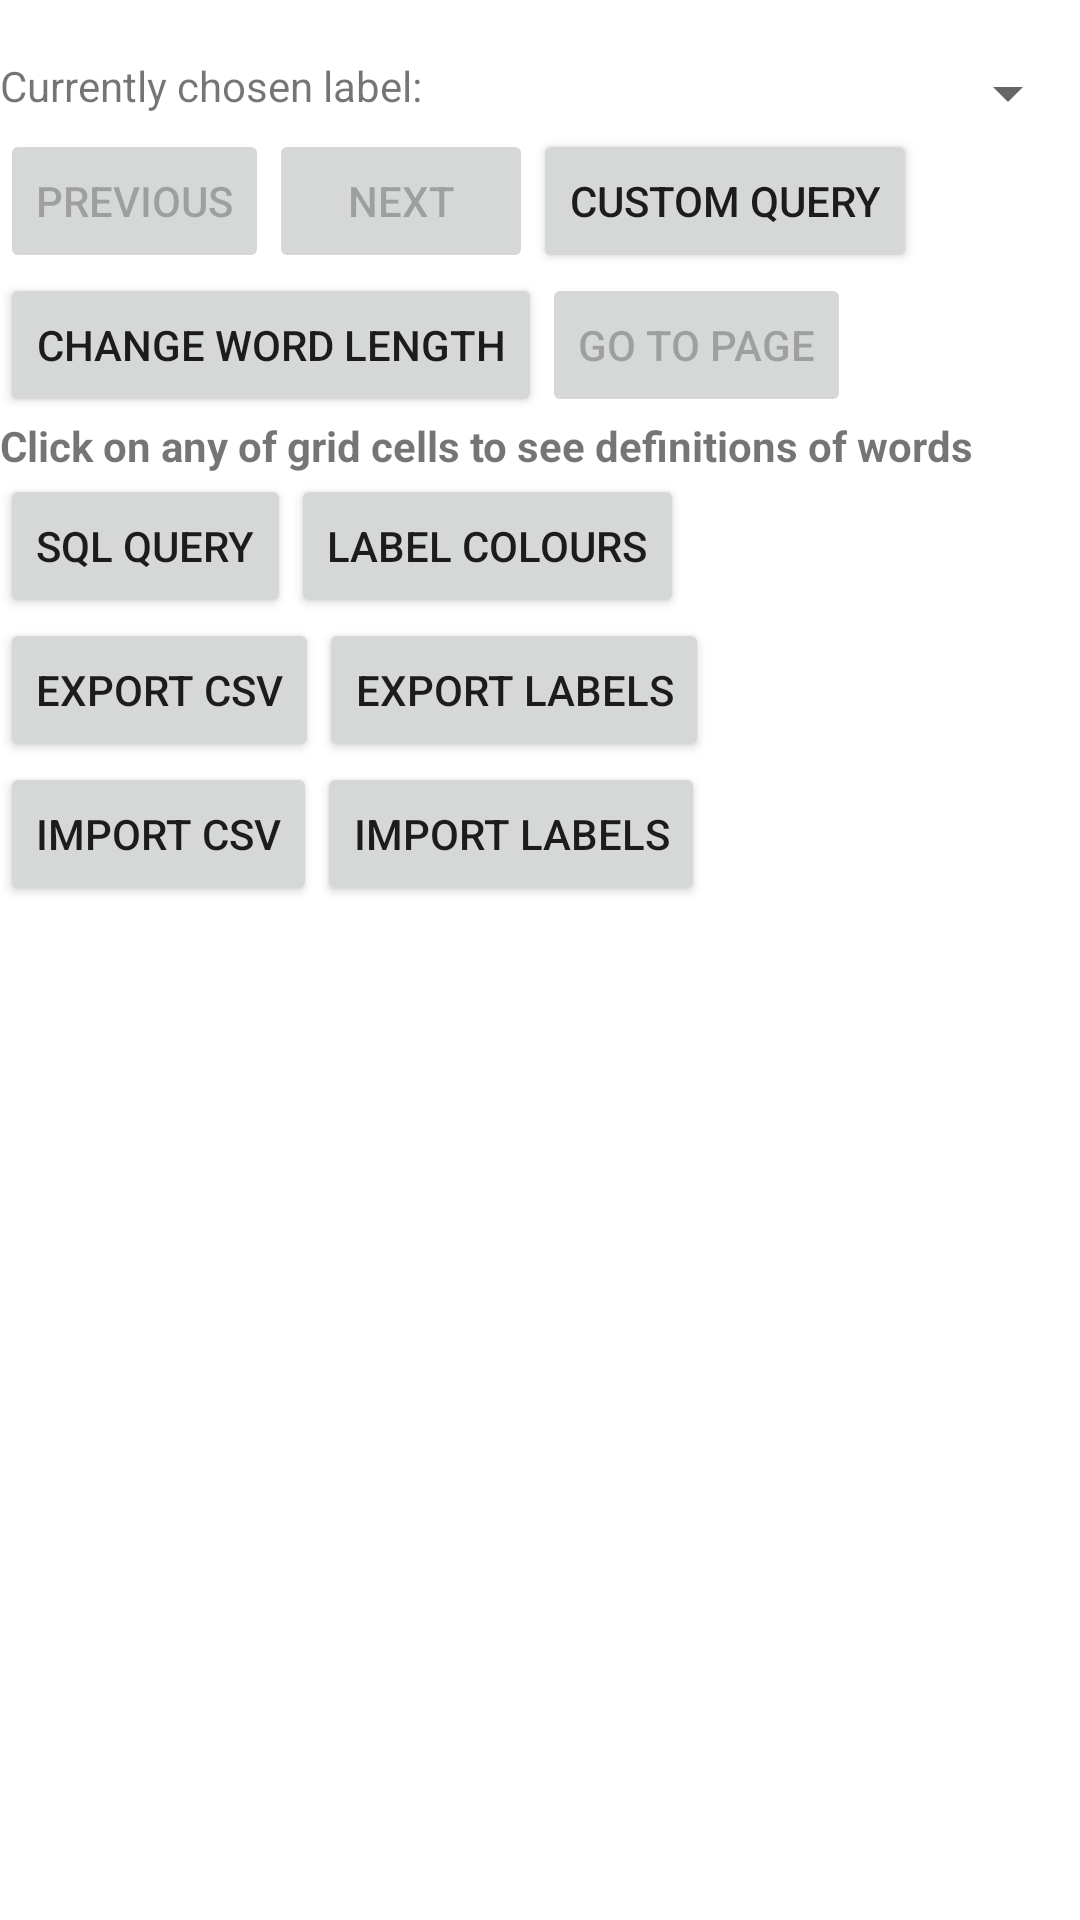

Here is an Android app screen rendered from its layout file. Give the layout XML and the strings, colors and styles it references.
<!-- AndroidManifest.xml: application theme Theme.Cardbox -->
<!-- res/layout/activity_main.xml -->
<?xml version="1.0" encoding="utf-8"?>
<RelativeLayout xmlns:android="http://schemas.android.com/apk/res/android"
    xmlns:tools="http://schemas.android.com/tools"
    android:layout_width="match_parent"
    android:layout_height="match_parent"
    tools:context=".MainActivity">
    <LinearLayout
        android:layout_width="match_parent"
        android:layout_height="wrap_content"
        android:orientation="vertical">
        <TextView
            android:layout_width="wrap_content"
            android:layout_height="wrap_content"
            android:textStyle="bold"
            android:id="@+id/textview1">
        </TextView>
        <LinearLayout
            android:layout_width="match_parent"
            android:layout_height="wrap_content"
            android:orientation="horizontal">
            <TextView
                android:layout_width="wrap_content"
                android:layout_height="wrap_content"
                android:text="Currently chosen label:"
                android:id="@+id/textview8">
            </TextView>
            <Spinner
                android:id="@+id/spinner1"
                android:layout_width="match_parent"
                android:layout_height="wrap_content" />
        </LinearLayout>
        <LinearLayout
            android:layout_width="match_parent"
            android:layout_height="wrap_content"
            android:orientation="horizontal">
            <Button
                android:layout_width="wrap_content"
                android:layout_height="wrap_content"
                android:text="Previous"
                android:enabled="false"
                android:id="@+id/button1">
            </Button>
            <Button
                android:layout_width="wrap_content"
                android:layout_height="wrap_content"
                android:text="Next"
                android:enabled="false"
                android:id="@+id/button2">
            </Button>
            <Button
                android:layout_width="wrap_content"
                android:layout_height="wrap_content"
                android:text="Custom Query"
                android:id="@+id/button4">
            </Button>
        </LinearLayout>
        <LinearLayout
            android:layout_width="match_parent"
            android:layout_height="wrap_content"
            android:orientation="horizontal">
            <Button
                android:layout_width="wrap_content"
                android:layout_height="wrap_content"
                android:text="Change Word Length"
                android:id="@+id/button3">
            </Button>
            <Button
                android:layout_width="wrap_content"
                android:layout_height="wrap_content"
                android:text="Go To Page"
                android:enabled="false"
                android:id="@+id/button5">
            </Button>
        </LinearLayout>
        <TextView
            android:layout_width="wrap_content"
            android:layout_height="wrap_content"
            android:text="Click on any of grid cells to see definitions of words"
            android:textStyle="bold"
            android:id="@+id/textview7">
        </TextView>
        <GridView
            android:layout_width="wrap_content"
            android:layout_height="wrap_content"
            android:numColumns="5"
            android:id="@+id/gridview1">
        </GridView>
        <LinearLayout
            android:layout_width="match_parent"
            android:layout_height="wrap_content"
            android:orientation="horizontal">
            <Button
                android:layout_width="wrap_content"
                android:layout_height="wrap_content"
                android:text="SQL Query"
                android:id="@+id/button6">
            </Button>
            <Button
                android:layout_width="wrap_content"
                android:layout_height="wrap_content"
                android:text="Label Colours"
                android:id="@+id/button7">
            </Button>
        </LinearLayout>
        <LinearLayout
            android:layout_width="match_parent"
            android:layout_height="wrap_content"
            android:orientation="horizontal">
            <Button
                android:layout_width="wrap_content"
                android:layout_height="wrap_content"
                android:text="Export CSV"
                android:id="@+id/button10">
            </Button>
            <Button
                android:layout_width="wrap_content"
                android:layout_height="wrap_content"
                android:text="Export Labels"
                android:id="@+id/button8">
            </Button>
        </LinearLayout>
        <LinearLayout
            android:layout_width="match_parent"
            android:layout_height="wrap_content"
            android:orientation="horizontal">
            <Button
                android:layout_width="wrap_content"
                android:layout_height="wrap_content"
                android:text="Import CSV"
                android:id="@+id/button11">
            </Button>
            <Button
                android:layout_width="wrap_content"
                android:layout_height="wrap_content"
                android:text="Import Labels"
                android:id="@+id/button9">
            </Button>
        </LinearLayout>
        <ScrollView
            android:layout_width="match_parent"
            android:layout_height="wrap_content">
            <TextView
                android:layout_width="wrap_content"
                android:layout_height="wrap_content"
                android:id="@+id/textview2">
            </TextView>
        </ScrollView>
    </LinearLayout>
</RelativeLayout>
<!-- resources referenced by this layout -->
<resources>
  <style name="Theme.Cardbox" parent="Theme.MaterialComponents.DayNight.DarkActionBar">
          
          <item name="colorPrimary">@color/purple_500</item>
          <item name="colorPrimaryVariant">@color/purple_700</item>
          <item name="colorOnPrimary">@color/white</item>
          
          <item name="colorSecondary">@color/teal_200</item>
          <item name="colorSecondaryVariant">@color/teal_700</item>
          <item name="colorOnSecondary">@color/black</item>
          
          <item name="android:statusBarColor" tools:targetApi="l">?attr/colorPrimaryVariant</item>
          
      </style>
  <!-- not gathered from this repository: default colours our renderer supplied (Android Studio template values) -->
  <color name="purple_500">#FF6200EE</color>
  <color name="purple_700">#FF3700B3</color>
  <color name="teal_200">#FF03DAC5</color>
  <color name="teal_700">#FF018786</color>
  <color name="black">#FF000000</color>
  <color name="white">#FFFFFFFF</color>
</resources>
